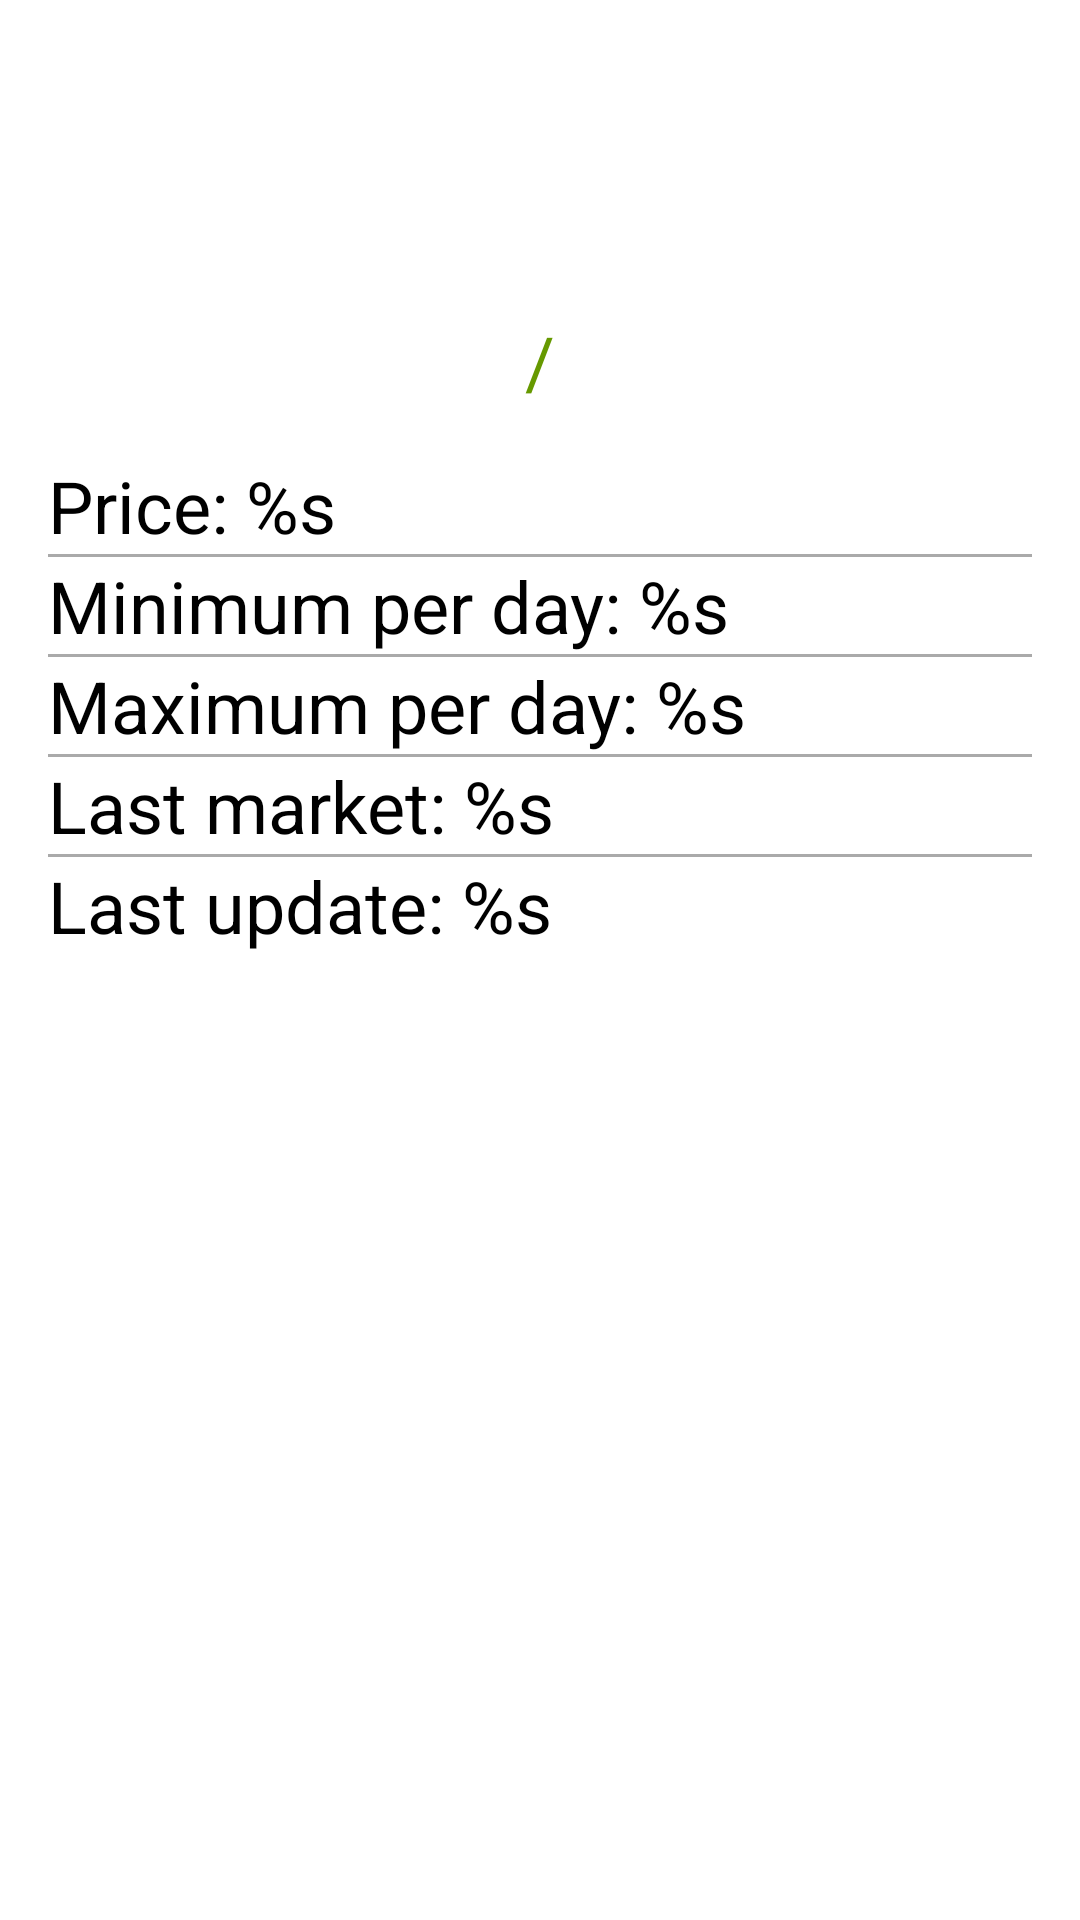

Here is an Android app screen rendered from its layout file. Give the layout XML and the strings, colors and styles it references.
<!-- AndroidManifest.xml: application theme Theme.CryptoApp -->
<!-- res/layout/fragment_coin_detail.xml -->
<?xml version="1.0" encoding="utf-8"?>
<androidx.constraintlayout.widget.ConstraintLayout xmlns:android="http://schemas.android.com/apk/res/android"
    xmlns:app="http://schemas.android.com/apk/res-auto"
    xmlns:tools="http://schemas.android.com/tools"
    android:layout_width="match_parent"
    android:layout_height="match_parent">

    <ImageView
        android:id="@+id/iv_detail_logo"
        android:layout_width="80dp"
        android:layout_height="80dp"
        android:layout_margin="16dp"
        app:layout_constraintEnd_toEndOf="parent"
        app:layout_constraintStart_toStartOf="parent"
        app:layout_constraintTop_toTopOf="parent"
        tools:src="@mipmap/ic_launcher" />

    <TextView
        android:id="@+id/tv_detail_from_sym"
        android:layout_width="wrap_content"
        android:layout_height="wrap_content"
        android:layout_margin="8dp"
        android:textColor="@android:color/holo_purple"
        android:textSize="24sp"
        app:layout_constraintEnd_toStartOf="@+id/tv_slash"
        app:layout_constraintStart_toStartOf="@+id/iv_detail_logo"
        app:layout_constraintTop_toBottomOf="@+id/iv_detail_logo"
        tools:text="BTC" />

    <TextView
        android:id="@+id/tv_slash"
        android:layout_width="wrap_content"
        android:layout_height="wrap_content"
        android:layout_margin="8dp"
        android:text="@string/slash"
        android:textColor="@android:color/holo_green_dark"
        android:textSize="24sp"
        app:layout_constraintEnd_toStartOf="@+id/tv_detail_to_sym"
        app:layout_constraintStart_toEndOf="@+id/tv_detail_from_sym"
        app:layout_constraintTop_toBottomOf="@+id/iv_detail_logo" />

    <TextView
        android:id="@+id/tv_detail_to_sym"
        android:layout_width="wrap_content"
        android:layout_height="wrap_content"
        android:layout_margin="8dp"
        android:textColor="@android:color/holo_blue_dark"
        android:textSize="24sp"
        app:layout_constraintEnd_toEndOf="@+id/iv_detail_logo"
        app:layout_constraintStart_toEndOf="@+id/tv_slash"
        app:layout_constraintTop_toBottomOf="@+id/iv_detail_logo"
        tools:text="USD" />

    <LinearLayout
        android:layout_width="match_parent"
        android:layout_height="wrap_content"
        android:layout_margin="16dp"
        android:orientation="vertical"
        app:layout_constraintEnd_toEndOf="parent"
        app:layout_constraintStart_toStartOf="parent"
        app:layout_constraintTop_toBottomOf="@+id/tv_detail_from_sym">

        <TextView
            android:id="@+id/tv_price"
            android:layout_width="wrap_content"
            android:layout_height="wrap_content"
            android:text="@string/price"
            android:textColor="@color/black"
            android:textSize="24sp" />

        <View
            android:layout_width="match_parent"
            android:layout_height="1dp"
            android:background="@android:color/darker_gray" />

        <TextView
            android:id="@+id/tv_min_per_day"
            android:layout_width="wrap_content"
            android:layout_height="wrap_content"
            android:text="@string/min_per_day"
            android:textColor="@color/black"
            android:textSize="24sp" />

        <View
            android:layout_width="match_parent"
            android:layout_height="1dp"
            android:background="@android:color/darker_gray" />

        <TextView
            android:id="@+id/tv_max_per_day"
            android:layout_width="wrap_content"
            android:layout_height="wrap_content"
            android:text="@string/max_per_day"
            android:textColor="@color/black"
            android:textSize="24sp" />

        <View
            android:layout_width="match_parent"
            android:layout_height="1dp"
            android:background="@android:color/darker_gray" />

        <TextView
            android:id="@+id/tv_last_market"
            android:layout_width="wrap_content"
            android:layout_height="wrap_content"
            android:text="@string/last_market"
            android:textColor="@color/black"
            android:textSize="24sp" />

        <View
            android:layout_width="match_parent"
            android:layout_height="1dp"
            android:background="@android:color/darker_gray" />

        <TextView
            android:id="@+id/tv_last_update"
            android:layout_width="wrap_content"
            android:layout_height="wrap_content"
            android:text="@string/last_update"
            android:textColor="@color/black"
            android:textSize="24sp" />
    </LinearLayout>
</androidx.constraintlayout.widget.ConstraintLayout>
<!-- resources referenced by this layout -->
<resources>
  <string name="last_market">Last market: %s</string>
  <string name="last_update">Last update: %s</string>
  <string name="max_per_day">Maximum per day: %s</string>
  <string name="min_per_day">Minimum per day: %s</string>
  <string name="price">Price: %s</string>
  <string name="slash">/</string>
  <style name="Theme.CryptoApp" parent="Theme.MaterialComponents.DayNight.NoActionBar">
          
          <item name="colorPrimary">@color/black</item>
          <item name="colorPrimaryVariant">@color/black</item>
          <item name="colorOnPrimary">@color/black</item>
          
          <item name="colorSecondary">@color/teal_200</item>
          <item name="colorSecondaryVariant">@color/teal_200</item>
          <item name="colorOnSecondary">@color/black</item>
          
          <item name="android:statusBarColor" tools:targetApi="l">?attr/colorPrimaryVariant</item>
          
      </style>
  <!-- not gathered from this repository: default colours our renderer supplied (Android Studio template values) -->
  <color name="teal_200">#FF03DAC5</color>
  <color name="black">#FF000000</color>
</resources>
